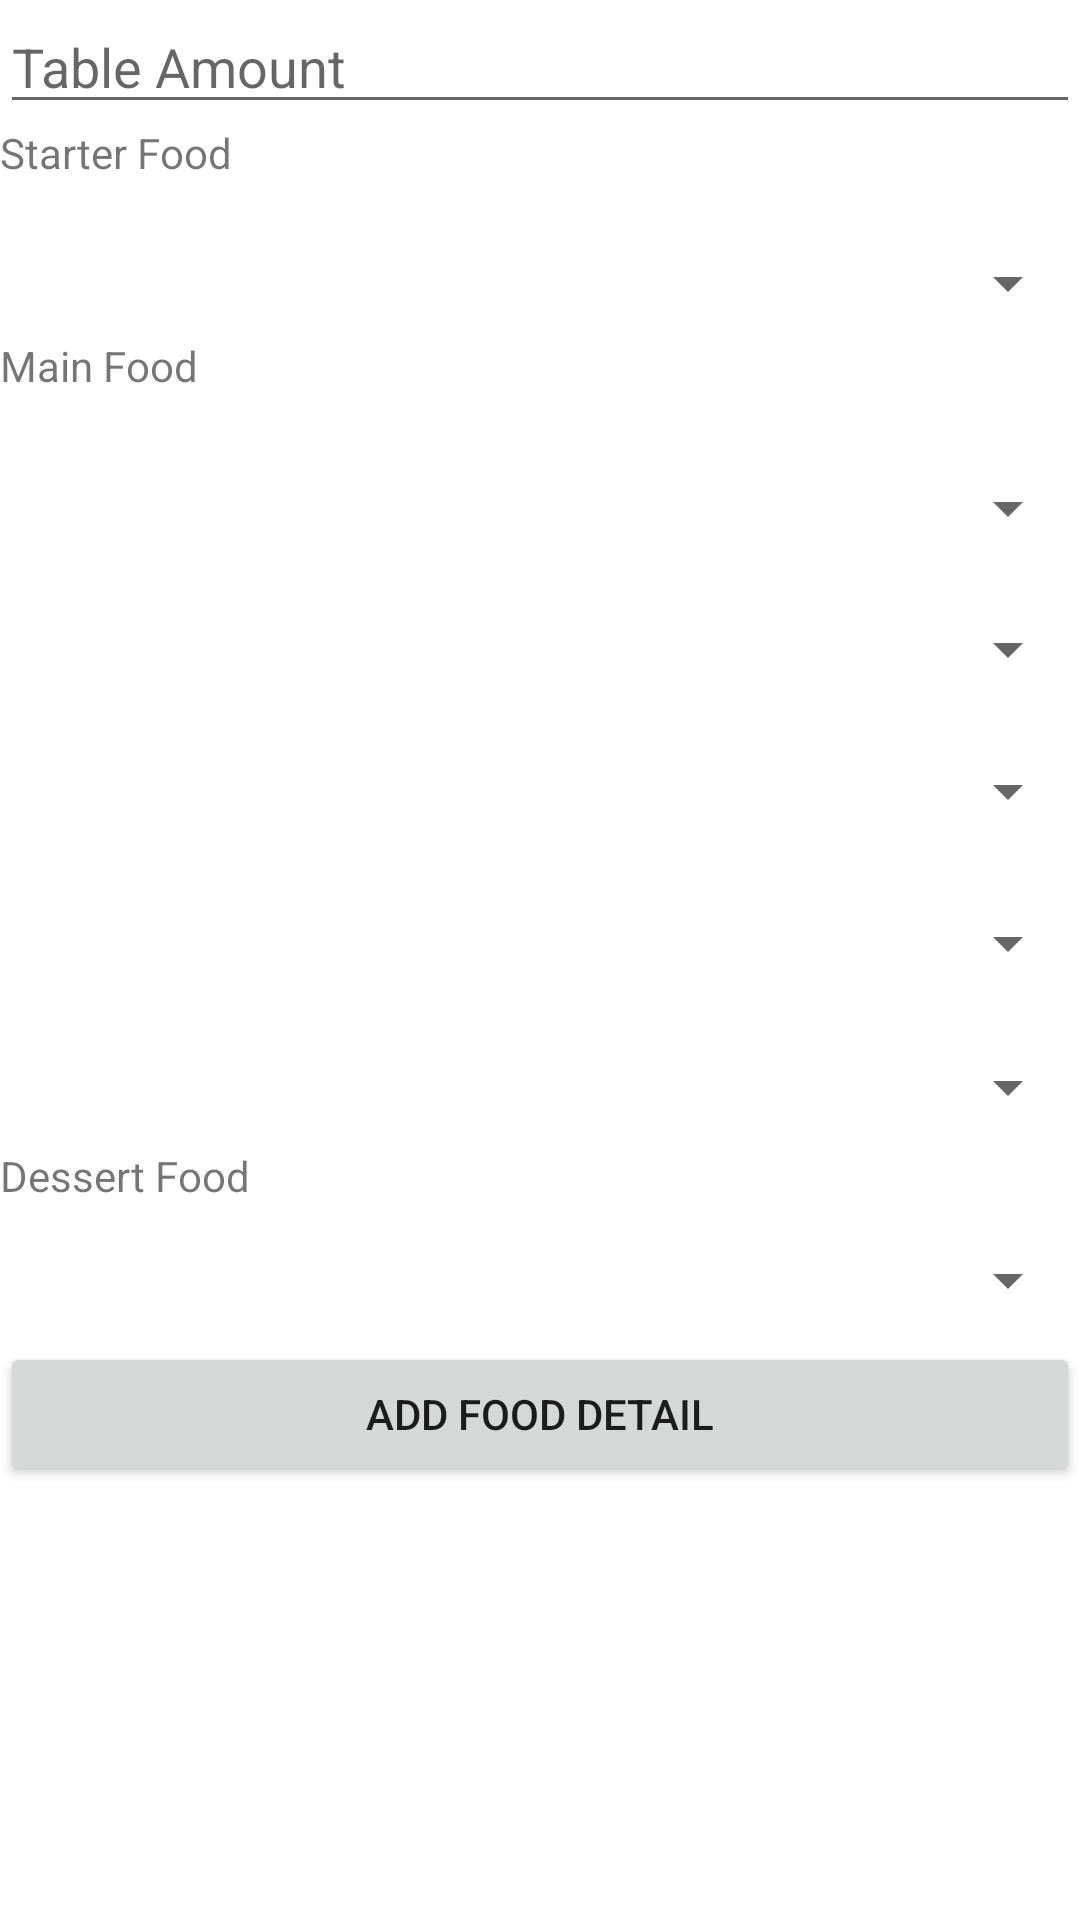

Layout XML and referenced resources for this Android screen:
<!-- AndroidManifest.xml: application theme Theme.WmAndroid -->
<!-- res/layout/fragment_booking_detail.xml -->
<?xml version="1.0" encoding="utf-8"?>
<FrameLayout xmlns:android="http://schemas.android.com/apk/res/android"
    xmlns:tools="http://schemas.android.com/tools"
    android:layout_width="match_parent"
    android:layout_height="match_parent"
    tools:context=".Fragment.BookingDetailFragment">

    


    <LinearLayout
        android:id="@+id/foodSpinnerContainer"
        android:layout_width="match_parent"
        android:layout_height="match_parent"
        android:orientation="vertical">


        <EditText
            android:id="@+id/txtTableAmount"
            android:layout_width="match_parent"
            android:layout_height="wrap_content"
            android:ems="10"
            android:inputType="textPersonName"
            android:hint="Table Amount"/>

        <TextView
            android:id="@+id/textView"
            android:layout_width="match_parent"
            android:layout_height="30dp"
            android:text="Starter Food" />

        <Spinner
            android:id="@+id/foodSpinnerStarter"
            android:layout_width="match_parent"
            android:layout_height="36dp"
            android:layout_marginTop="5dp" />

        <TextView
            android:id="@+id/textView3"
            android:layout_width="match_parent"
            android:layout_height="30dp"
            android:text="Main Food" />

        <Spinner
            android:id="@+id/foodSpinnerMain1"
            android:layout_width="match_parent"
            android:layout_height="44dp"
            android:layout_marginTop="5dp" />

        <Spinner
            android:id="@+id/foodSpinnerMain2"
            android:layout_width="match_parent"
            android:layout_height="40dp"
            android:layout_marginTop="5dp" />

        <Spinner
            android:id="@+id/foodSpinnerMain3"
            android:layout_width="match_parent"
            android:layout_height="45dp"
            android:layout_marginTop="5dp" />

        <Spinner
            android:id="@+id/foodSpinnerMain4"
            android:layout_width="match_parent"
            android:layout_height="46dp"
            android:layout_marginTop="5dp" />

        <Spinner
            android:id="@+id/foodSpinnerMain5"
            android:layout_width="match_parent"
            android:layout_height="40dp"
            android:layout_marginTop="5dp" />

        <TextView
            android:id="@+id/textView4"
            android:layout_width="match_parent"
            android:layout_height="wrap_content"
            android:text="Dessert Food" />

        <Spinner
            android:id="@+id/foodSpinnerDessert"
            android:layout_width="match_parent"
            android:layout_height="41dp"
            android:layout_marginTop="5dp" />

        <Button
            android:id="@+id/btnAddFoodDetail"
            android:layout_width="match_parent"
            android:layout_height="wrap_content"
            android:text="Add Food Detail" />
    </LinearLayout>


</FrameLayout>
<!-- resources referenced by this layout -->
<resources>
  <style name="Theme.WmAndroid" parent="Theme.MaterialComponents.DayNight.DarkActionBar">
          
          <item name="colorPrimary">@color/purple_500</item>
          <item name="colorPrimaryVariant">@color/purple_700</item>
          <item name="colorOnPrimary">@color/white</item>
          
          <item name="colorSecondary">@color/teal_200</item>
          <item name="colorSecondaryVariant">@color/teal_700</item>
          <item name="colorOnSecondary">@color/black</item>
          
          <item name="android:statusBarColor">?attr/colorPrimaryVariant</item>
          
      </style>
  <color name="purple_500">#FF6200EE</color>
  <color name="purple_700">#FF3700B3</color>
  <color name="white">#FFFFFFFF</color>
  <color name="teal_200">#FF03DAC5</color>
  <color name="teal_700">#FF018786</color>
  <color name="black">#FF000000</color>
</resources>
